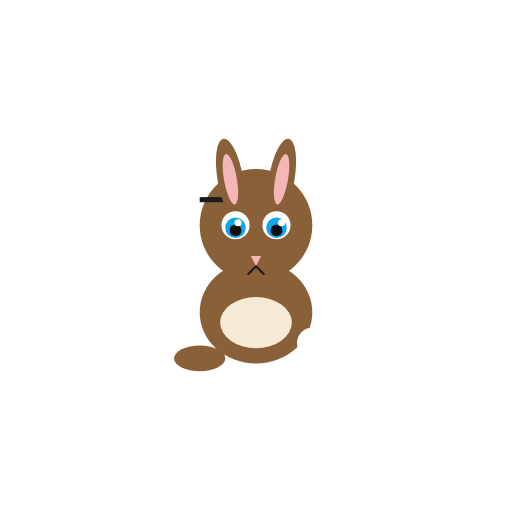
t = 0.00 s
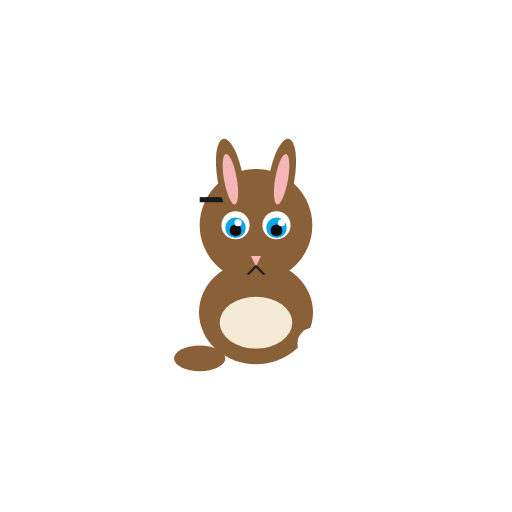
t = 0.89 s
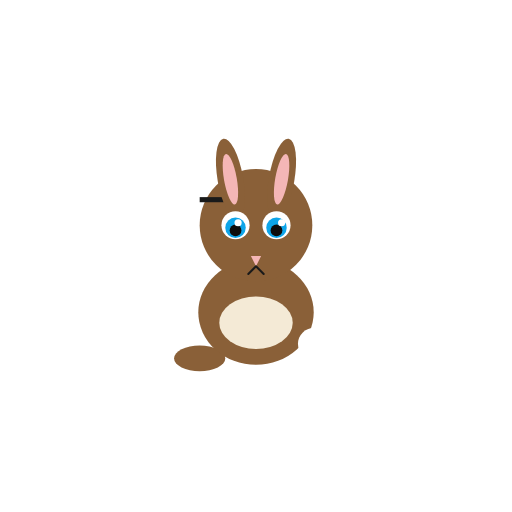
t = 1.79 s
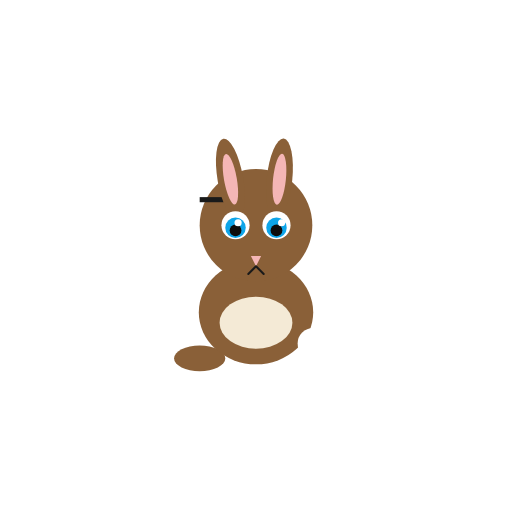
t = 2.45 s
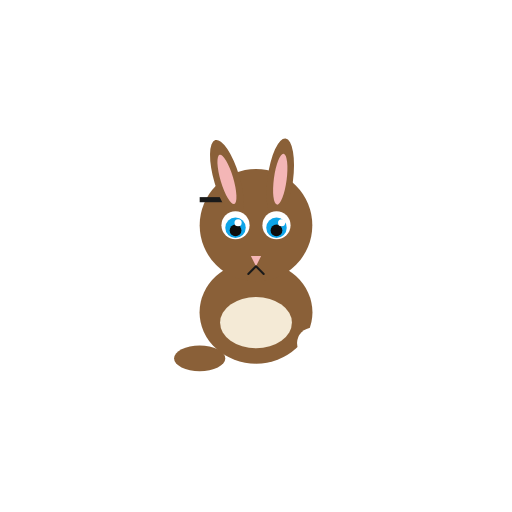
t = 3.43 s
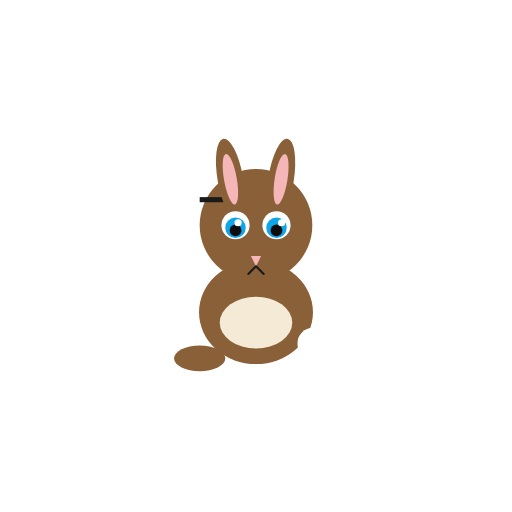
t = 4.44 s

The animated SVG that drew these frames (rendered in a browser with its animation timeline set to each time). Animation: 3 SMIL elements (animateTransform=3); one cycle of 5.10 s, repeats indefinitely.

<svg xmlns="http://www.w3.org/2000/svg" viewBox="0 0 200 200" width="200" height="200">
<title>New England cottontail — Sylvilagus transitionalis</title>
<desc>Gentle body breathe with alternating ear twitches — ears are the star on this cottontail.</desc>
<g transform="translate(100, 100)">
<!-- back feet static -->
<ellipse cx="-22" cy="40" rx="10" ry="5" fill="#8a6038"/>
<!-- body breathe: scale about body center (0,22) -->
<g transform="translate(0,22)">
  <animateTransform attributeName="transform" type="scale" additive="sum"
    values="1 1;1.025 1.025;1 1" keyTimes="0;0.5;1"
    dur="3.6s" repeatCount="indefinite"/>
  <g transform="translate(0,-22)">
    <ellipse cx="0" cy="22" rx="22" ry="20" fill="#8a6038"/>
    <ellipse cx="0" cy="26" rx="14" ry="10" fill="#f4ead6"/>
    <circle cx="22" cy="34" r="6" fill="#ffffff"/>
  </g>
</g>
<!-- head -->
<circle cx="0" cy="-12" r="22" fill="#8a6038"/>
<!-- species ID mark static -->
<path d="M -22 -22 L -10 -22" stroke="#1a1a1a" stroke-width="2"/>
<!-- left ear twitch — pivot at ear base (-10,-18); long ears -->
<g>
  <animateTransform attributeName="transform" type="rotate"
    values="0 -10 -18;0 -10 -18;-10 -10 -18;4 -10 -18;0 -10 -18"
    keyTimes="0;0.78;0.84;0.91;1"
    dur="4.0s" repeatCount="indefinite"/>
  <ellipse cx="-10" cy="-30" rx="5" ry="16" fill="#8a6038" transform="rotate(-10 -10 -30)"/>
  <ellipse cx="-10" cy="-30" rx="2.5" ry="10" fill="#f4b6b6" transform="rotate(-10 -10 -30)"/>
</g>
<!-- right ear twitch — pivot at ear base (10,-18), offset phase -->
<g>
  <animateTransform attributeName="transform" type="rotate"
    values="0 10 -18;0 10 -18;10 10 -18;-4 10 -18;0 10 -18"
    keyTimes="0;0.35;0.41;0.48;1"
    dur="5.1s" repeatCount="indefinite"/>
  <ellipse cx="10" cy="-30" rx="5" ry="16" fill="#8a6038" transform="rotate(10 10 -30)"/>
  <ellipse cx="10" cy="-30" rx="2.5" ry="10" fill="#f4b6b6" transform="rotate(10 10 -30)"/>
</g>
<!-- eyes -->
<circle cx="-8" cy="-12" r="5.5" fill="#ffffff"/>
<circle cx="8" cy="-12" r="5.5" fill="#ffffff"/>
<circle cx="-8" cy="-11" r="4" fill="#0ea5e9"/>
<circle cx="8" cy="-11" r="4" fill="#0ea5e9"/>
<circle cx="-8" cy="-10" r="2.3" fill="#0d0d0d"/>
<circle cx="8" cy="-10" r="2.3" fill="#0d0d0d"/>
<circle cx="-7" cy="-13" r="1.4" fill="#ffffff"/>
<circle cx="10" cy="-13" r="1.4" fill="#ffffff"/>
<path d="M -2 0 L 2 0 L 0 4 Z" fill="#f4b6b6"/>
<path d="M 0 4 Q -2 6 -3 7 M 0 4 Q 2 6 3 7" stroke="#1a1a1a" stroke-width="0.8" fill="none" stroke-linecap="round"/>
</g>
</svg>
